Run: headless pygame with SDL's dummy video driver; simulated clock (each Clock.tick advances the game by its frame time, no real sleeping); random seed 0; keys injected as events and as key.get_pressed() state; no mouse input.
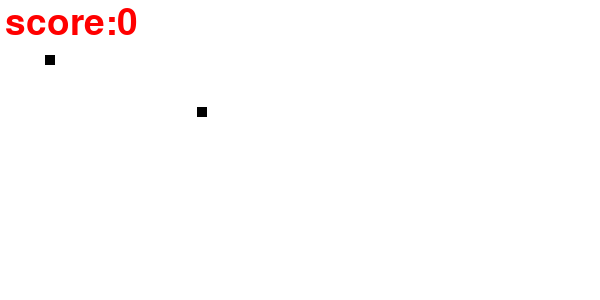
Frame 1 of 4 · flips 1–60 · no input
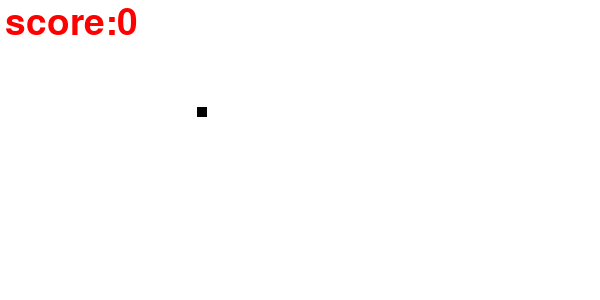
Frame 2 of 4 · flips 61–180 · tapped SPACE, RETURN · held RIGHT (→), D
Frame 3 of 4 · flips 181–300 · held DOWN (↓), S · screen unchanged from frame 2, image omitted
Frame 4 of 4 · flips 301–420 · held LEFT (←), A, UP (↑), W · screen unchanged from frame 3, image omitted

The pygame program that drew these frames:

import pygame as pg
import random as r

x = pg.init()
#print(x)
pg.font.init()

#colors
white = (255,255,255)
red = (255,0,0)
black = (0,0,0)

#create window
speed=5
screen_width = 600
screen_height = 300
screen_caption = "snake game"
food_x = r.randint(0,screen_width/2)
food_y = r.randint(0,screen_height/2)

gamewindow = pg.display.set_mode((screen_width,screen_height))
pg.display.set_caption(screen_caption)
pg.display.update()

#game speciific variable
exitgame = False
gameover = False
score = 0
snake_x = 45
snake_y = 55
snake_size = 10
velocity_x = 0
velocity_y = 0
fps = 30
clock = pg.time.Clock()

#rendering font from pygame
font = pg.font.SysFont(None,55)
def text_screen(text,color,x,y):
    screen_text = font.render(text,True,color)
    gamewindow.blit(screen_text,[x,y])
    pass

snk_len=1
snk_list=[]
def plot_snake(gamewindow,black,snk_list,snake_size2):
    for x,y in snk_list:
        pg.draw.rect(gamewindow,black,[x,y,snake_size2,snake_size2])

#game loop
while not exitgame:
    for event in pg.event.get():
        #print(event)
        if event.type == pg.QUIT:
            exitgame = True
        if event.type == pg.KEYDOWN:
            if event.key == pg.K_RIGHT:
                #while event.key == pg.K_RIGHT:
                #snake_x += 5
                velocity_x = 5
                velocity_y = 0
            if event.key == pg.K_LEFT:
                #snake_x -= 5
                velocity_x = -5
                velocity_y = 0
            if event.key == pg.K_UP:
                #snake_y -= 5
                velocity_x = 0
                velocity_y = -5
            if event.key == pg.K_DOWN:
                #snake_y += 5
                velocity_x = 0
                velocity_y = 5

    snake_x += velocity_x
    snake_y += velocity_y
    if abs(food_x - snake_x)<10 and abs(food_y - snake_y)<10:
        score += 10
        snake_size += 10
        print("score=",score)

        food_x = r.randint(6,screen_width/2)
        food_y = r.randint(6,screen_height/2)
    gamewindow.fill(white)
    text_screen("score:" + str(score),red,5,5)
    pg.draw.rect(gamewindow, black, [snake_x, snake_y, snake_size, snake_size])
    pg.draw.rect(gamewindow, black, [food_x, food_y, 10, 10])
    #plot_snake(game)

    pg.display.update()
    clock.tick(fps)

pg.quit()
quit()
